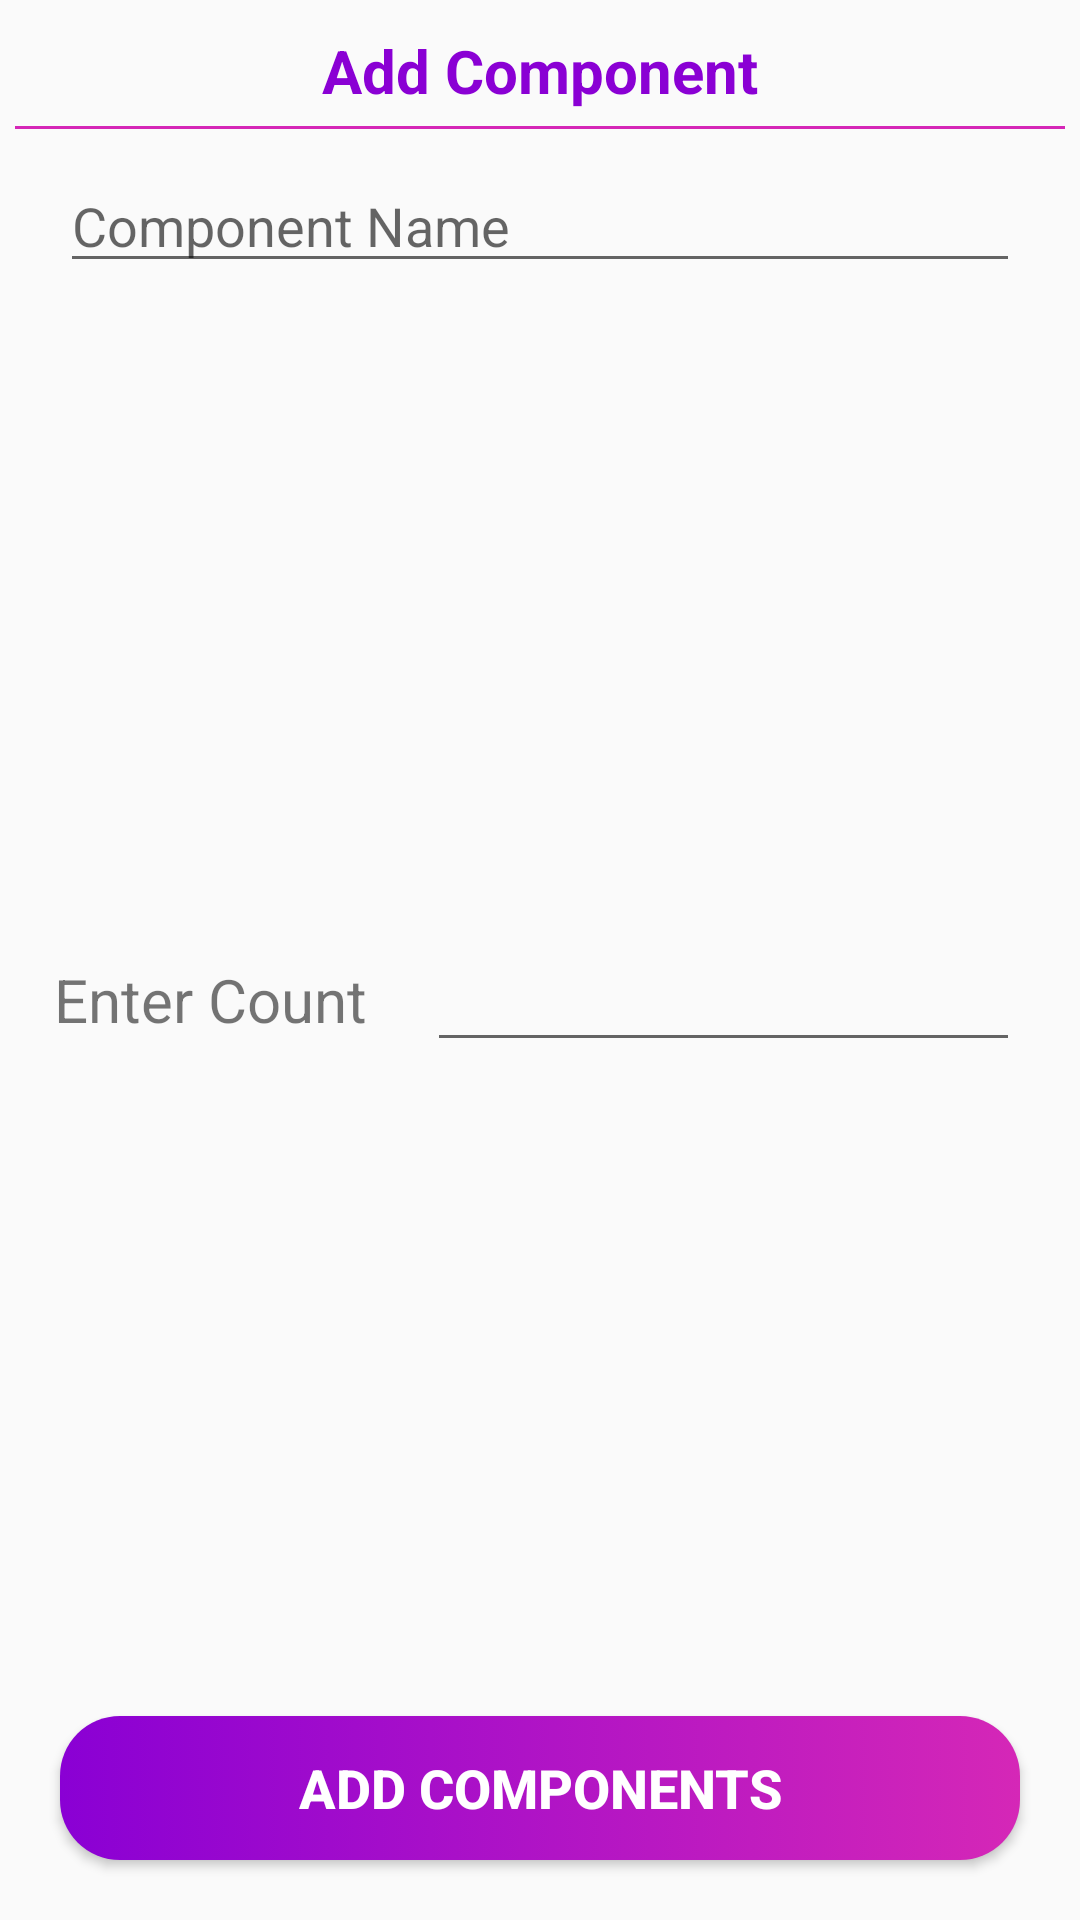

Android layout source for this screen:
<!-- AndroidManifest.xml: application theme AppTheme -->
<!-- res/layout/add_component_bottom_fragment.xml -->
<?xml version="1.0" encoding="utf-8"?>
<androidx.constraintlayout.widget.ConstraintLayout xmlns:android="http://schemas.android.com/apk/res/android"
    xmlns:tools="http://schemas.android.com/tools"
    android:layout_width="match_parent"
    android:layout_height="match_parent"
    xmlns:app="http://schemas.android.com/apk/res-auto">

    <TextView
        android:id="@+id/fragment_heading"
        android:layout_width="wrap_content"
        android:layout_height="wrap_content"
        app:layout_constraintTop_toTopOf="parent"
        app:layout_constraintLeft_toLeftOf="parent"
        app:layout_constraintRight_toRightOf="parent"
        android:text="Add Component"
        android:textSize="20sp"
        android:textStyle="bold"
        android:textColor="@color/colorPrimary"
        android:layout_marginTop="10dp"
        />
    <View
        android:id="@+id/separator"
        android:background="@color/colorPrimaryDark"
        android:layout_width = "match_parent"
        android:layout_height="1dip"
        android:layout_centerVertical ="true"
        android:layout_alignParentTop="true"
        app:layout_constraintTop_toBottomOf="@id/fragment_heading"
        android:layout_margin="5dp"
        />
    <EditText
        android:id="@+id/add_components"
        android:layout_width="match_parent"
        android:layout_height="wrap_content"
        app:layout_constraintTop_toBottomOf="@id/separator"
        android:layout_marginLeft="20dp"
        android:layout_marginRight="20dp"
        android:layout_marginTop="10dp"
        android:hint="Component Name"
        />

    <TextView
        android:id="@+id/count_heading"
        android:layout_width="wrap_content"
        android:layout_height="wrap_content"
        android:layout_marginLeft="18dp"
        android:layout_marginTop="8dp"
        android:layout_marginBottom="8dp"
        android:text="Enter Count"
        android:textSize="20sp"
        app:layout_constraintBottom_toTopOf="@+id/submit_components"
        app:layout_constraintLeft_toLeftOf="parent"
        app:layout_constraintTop_toBottomOf="@+id/add_components" />

    <EditText
        android:id="@+id/count_edit"
        android:layout_width="0dp"
        android:layout_height="wrap_content"
        android:layout_marginLeft="20dp"
        android:layout_marginTop="8dp"
        android:layout_marginRight="20dp"
        android:layout_marginBottom="8dp"
        android:inputType="number"
        app:layout_constraintBottom_toTopOf="@+id/submit_components"
        app:layout_constraintLeft_toRightOf="@+id/count_heading"
        app:layout_constraintRight_toRightOf="parent"
        app:layout_constraintTop_toBottomOf="@+id/add_components" />

    <Button
        android:id="@+id/submit_components"
        android:layout_width="match_parent"
        android:layout_height="wrap_content"
        android:layout_margin="20dp"
        android:layout_marginBottom="30dp"
        android:background="@drawable/gradient_rounded_button"
        android:text="Add Components"
        android:textColor="#fff"
        android:textSize="18sp"
        android:textStyle="bold"
        app:layout_constraintBottom_toBottomOf="parent"
        tools:layout_editor_absoluteX="20dp" />

</androidx.constraintlayout.widget.ConstraintLayout>
<!-- resources referenced by this layout -->
<resources>
  <color name="colorPrimary">#8a00d4</color>
  <color name="colorPrimaryDark">#d527b7</color>
  <!-- drawable gradient_rounded_button (drawable) -->
  <?xml version="1.0" encoding="utf-8"?>
  <selector xmlns:android="http://schemas.android.com/apk/res/android" >
      <item >
          <shape android:shape="rectangle"  >
              <corners android:radius="20dp" />
              <gradient android:angle="180"
                  android:startColor="@color/colorPrimaryDark"
                  android:endColor="@color/colorPrimary" />
          </shape>
      </item>
  </selector>
  <style name="AppTheme" parent="Theme.AppCompat.Light.DarkActionBar">
          
          <item name="colorPrimary">@color/colorPrimary</item>
          <item name="colorPrimaryDark">@color/colorPrimaryDark</item>
          <item name="colorAccent">@color/colorAccent</item>
      </style>
  <color name="colorAccent">#ff82c3</color>
</resources>
